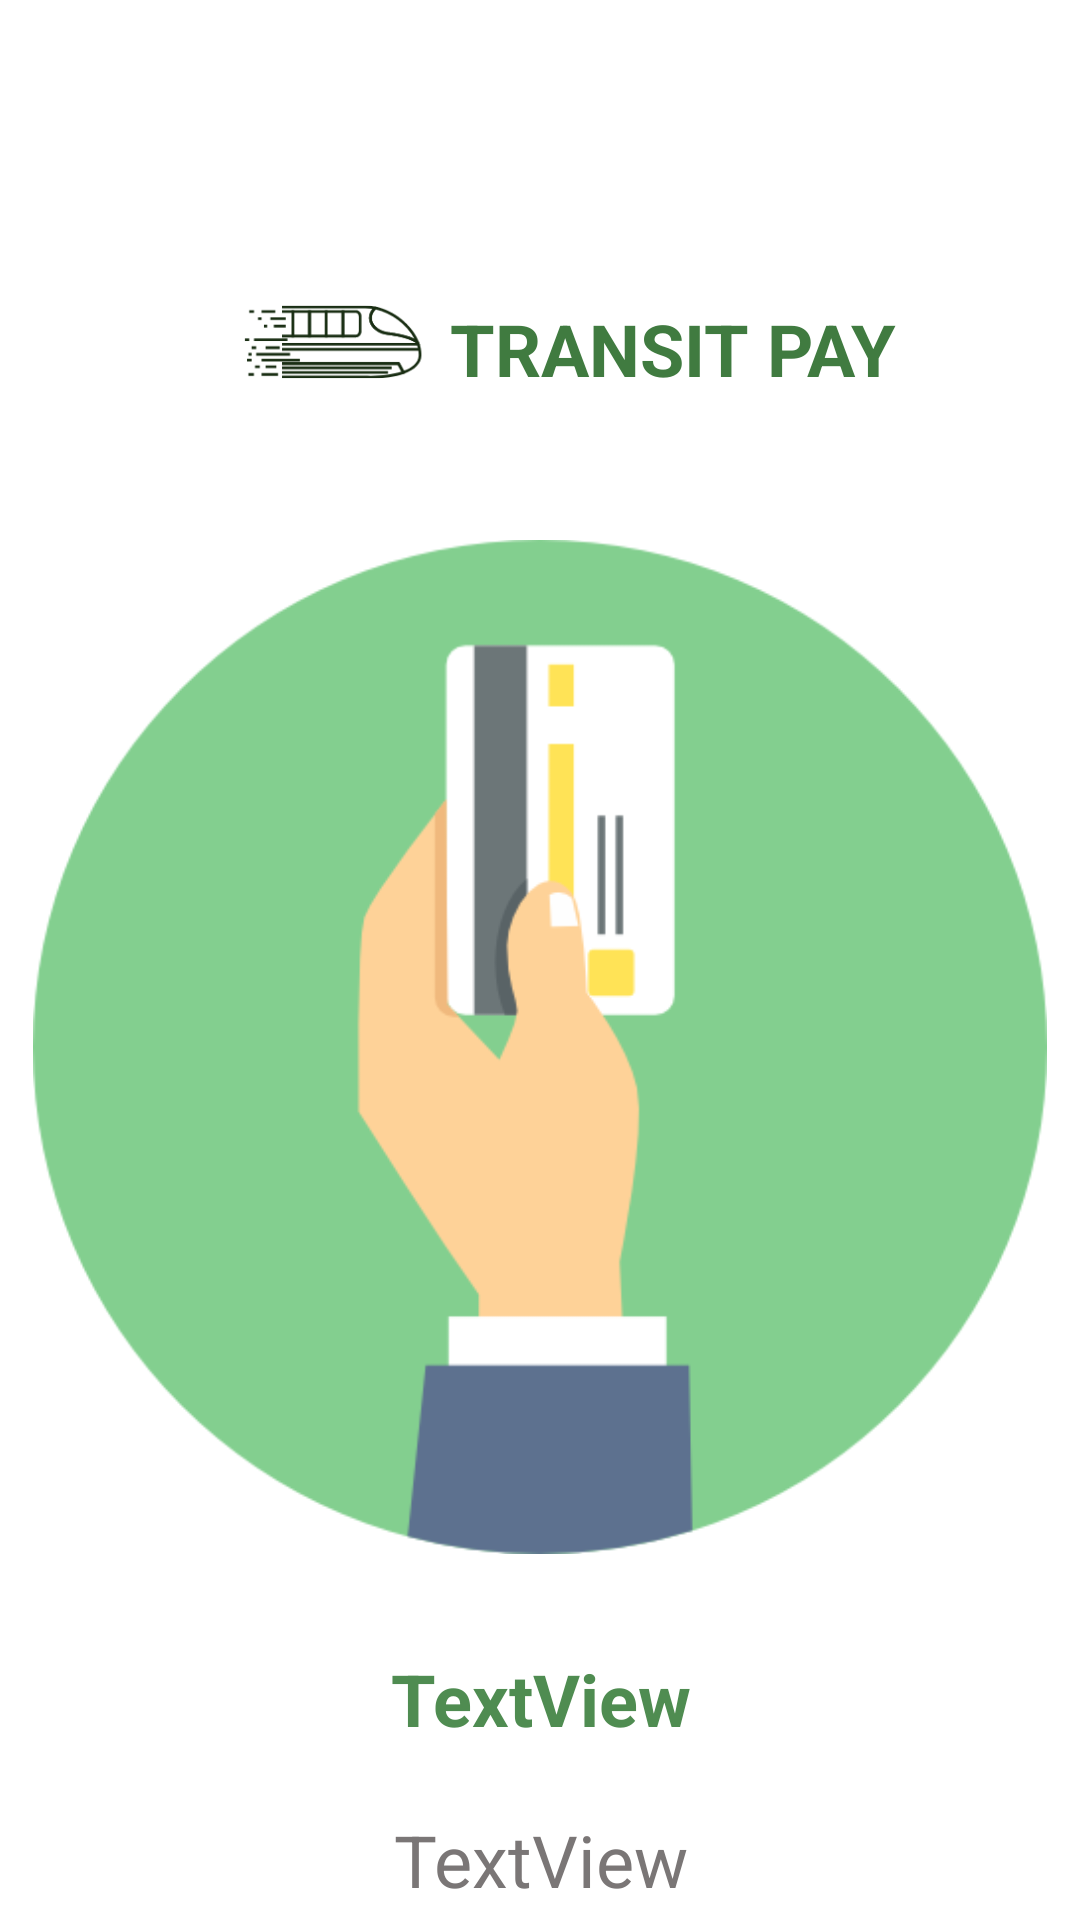

Layout XML and referenced resources for this Android screen:
<!-- AndroidManifest.xml: application theme Theme.TransitPay.CheckoutActivity -->
<!-- res/layout/slide_layout.xml -->
<?xml version="1.0" encoding="utf-8"?>
<RelativeLayout xmlns:android="http://schemas.android.com/apk/res/android"
    xmlns:app="http://schemas.android.com/apk/res-auto"
    android:layout_width="match_parent"
    android:layout_height="match_parent"
    android:background="@color/white">

    <ImageView
        android:id="@+id/introImageView"
        android:layout_width="401dp"
        android:layout_height="338dp"
        android:layout_marginLeft="10dp"
        android:layout_marginTop="180dp"
        android:layout_marginRight="10dp"
        app:srcCompat="@drawable/pay_logo" />

    <TextView
        android:id="@+id/infotextView"
        android:layout_width="match_parent"
        android:layout_height="113dp"
        android:layout_marginLeft="0dp"
        android:layout_marginTop="600dp"
        android:gravity="center"
        android:text="TextView"
        android:textColor="#7A7676"
        android:textSize="24sp" />

    <TextView
        android:id="@+id/titletextView"
        android:layout_width="399dp"
        android:layout_height="wrap_content"
        android:layout_marginLeft="10dp"
        android:layout_marginTop="550dp"
        android:layout_marginRight="10dp"
        android:gravity="center"
        android:text="TextView"
        android:textColor="#4F8C51"
        android:textColorHighlight="#4F8C51"
        android:textSize="24sp"
        android:textStyle="bold" />

    <TextView
        android:id="@+id/transitnametextView"
        android:layout_width="wrap_content"
        android:layout_height="46dp"
        android:layout_centerHorizontal="false"
        android:layout_marginLeft="150dp"
        android:layout_marginTop="100dp"
        android:text="TRANSIT PAY"
        android:textColor="#407B40"
        android:textSize="24sp"
        android:textStyle="bold" />

    <ImageView
        android:id="@+id/imageView"
        android:layout_width="231dp"
        android:layout_height="158dp"
        android:layout_marginTop="35dp"
        app:srcCompat="@drawable/trainlogo" />

</RelativeLayout>
<!-- resources referenced by this layout -->
<resources>
  <color name="white">#FFFFFF</color>
  <!-- drawable pay_logo: png bitmap (drawable, 14728 bytes) -->
  <!-- drawable trainlogo: png bitmap (drawable-xxxhdpi, 6765 bytes) -->
  <style name="Theme.TransitPay.CheckoutActivity">
          <item name="windowNoTitle">true</item>
      </style>
</resources>
